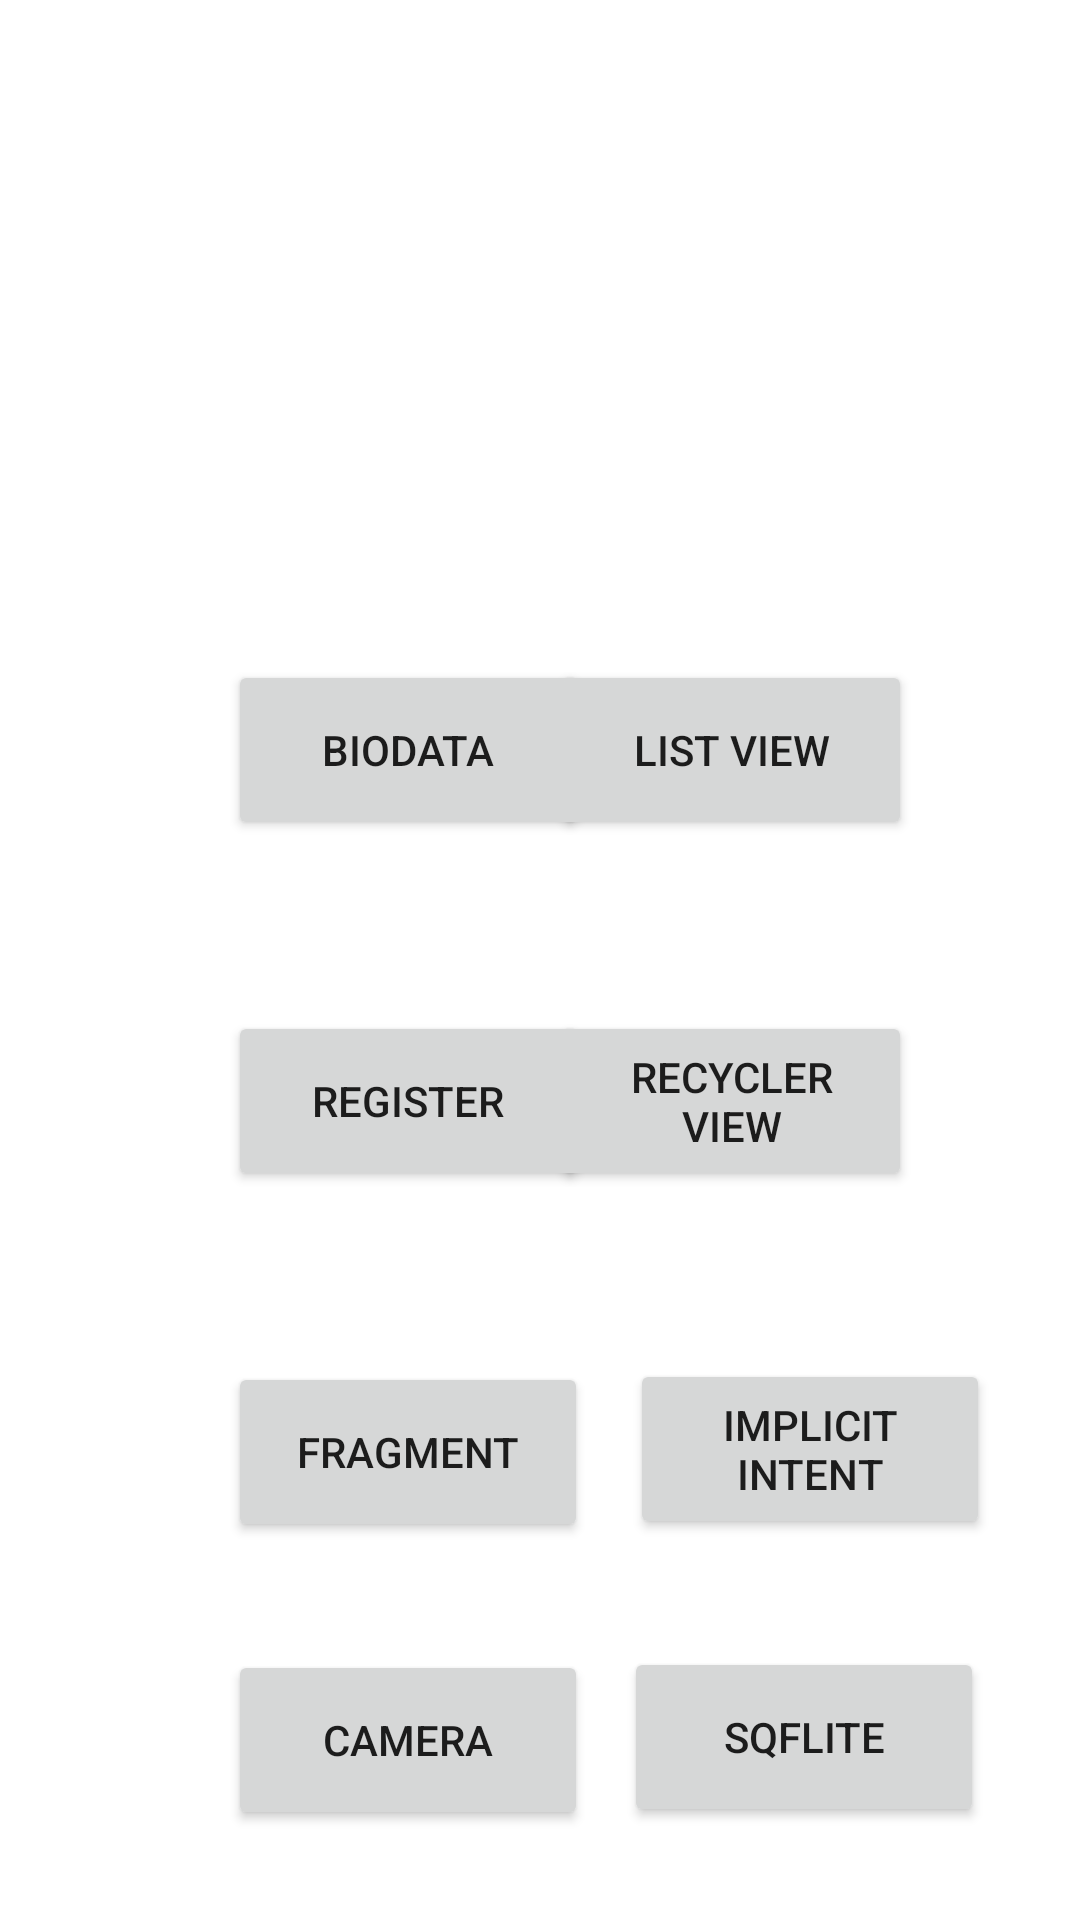

Android layout source for this screen:
<!-- AndroidManifest.xml: application theme Theme.Pertemuan1 -->
<!-- res/layout/activity_home.xml -->
<?xml version="1.0" encoding="utf-8"?>
<androidx.constraintlayout.widget.ConstraintLayout xmlns:android="http://schemas.android.com/apk/res/android"
    xmlns:app="http://schemas.android.com/apk/res-auto"
    xmlns:tools="http://schemas.android.com/tools"
    android:layout_width="match_parent"
    android:layout_height="match_parent"
    tools:context=".HomeActivity">

    <Button
        android:id="@+id/btn_bio"
        android:layout_width="120dp"
        android:layout_height="60dp"
        android:layout_marginStart="76dp"
        android:layout_marginTop="220dp"
        android:editable="false"
        android:onClick="Biodata"
        android:text="Biodata"
        app:layout_constraintStart_toStartOf="parent"
        app:layout_constraintTop_toTopOf="parent" />

    <Button
        android:id="@+id/btn_lv"
        android:layout_width="120dp"
        android:layout_height="60dp"
        android:layout_marginEnd="68dp"
        android:text="List View"
        app:layout_constraintEnd_toEndOf="parent"
        app:layout_constraintStart_toEndOf="@+id/btn_bio"
        app:layout_constraintTop_toTopOf="@+id/btn_bio" />

    <Button
        android:id="@+id/btn_reg"
        android:layout_width="120dp"
        android:layout_height="60dp"
        android:layout_marginTop="57dp"
        android:text="Register"
        app:layout_constraintStart_toStartOf="@+id/btn_bio"
        app:layout_constraintTop_toBottomOf="@+id/btn_bio" />

    <Button
        android:id="@+id/btn_recyc"
        android:layout_width="120dp"
        android:layout_height="60dp"
        android:text="Recycler View"
        app:layout_constraintEnd_toEndOf="@+id/btn_lv"
        app:layout_constraintStart_toStartOf="@+id/btn_lv"
        app:layout_constraintTop_toTopOf="@+id/btn_reg" />

    <Button
        android:id="@+id/btn_frag"
        android:layout_width="120dp"
        android:layout_height="60dp"
        android:layout_marginTop="57dp"
        android:text="Fragment"
        app:layout_constraintStart_toStartOf="@+id/btn_reg"
        app:layout_constraintTop_toBottomOf="@+id/btn_reg" />

    <Button
        android:id="@+id/btn_intn"
        android:layout_width="120dp"
        android:layout_height="60dp"
        android:layout_marginStart="14dp"
        android:layout_marginTop="56dp"
        android:text="Implicit Intent"
        app:layout_constraintStart_toEndOf="@+id/btn_frag"
        app:layout_constraintTop_toBottomOf="@+id/btn_recyc" />

    <Button
        android:id="@+id/btn_sqflite"
        android:layout_width="120dp"
        android:layout_height="60dp"
        android:layout_marginStart="12dp"
        android:layout_marginTop="152dp"
        android:text="SQFLITE"
        app:layout_constraintStart_toEndOf="@+id/btn_frag"
        app:layout_constraintTop_toBottomOf="@+id/btn_recyc" />

    <Button
        android:id="@+id/btn_camera"
        android:layout_width="120dp"
        android:layout_height="60dp"
        android:layout_marginTop="36dp"
        android:text="Camera"
        app:layout_constraintEnd_toEndOf="@+id/btn_frag"
        app:layout_constraintHorizontal_bias="0.0"
        app:layout_constraintStart_toStartOf="@+id/btn_frag"
        app:layout_constraintTop_toBottomOf="@+id/btn_frag" />

    <Button
        android:id="@+id/btn_logout"
        android:layout_width="120dp"
        android:layout_height="60dp"
        android:layout_marginTop="36dp"
        android:text="Logout"
        app:layout_constraintEnd_toEndOf="@+id/btn_frag"
        app:layout_constraintHorizontal_bias="0.0"
        app:layout_constraintStart_toStartOf="@+id/btn_camera"
        app:layout_constraintTop_toBottomOf="@+id/btn_camera" />

</androidx.constraintlayout.widget.ConstraintLayout>
<!-- resources referenced by this layout -->
<resources>
  <style name="Theme.Pertemuan1" parent="Theme.MaterialComponents.DayNight.NoActionBar">
          
          <item name="colorPrimary">@color/purple_500</item>
          <item name="colorPrimaryVariant">@color/purple_700</item>
          <item name="colorOnPrimary">@color/white</item>
          
          <item name="colorSecondary">@color/teal_200</item>
          <item name="colorSecondaryVariant">@color/teal_700</item>
          <item name="colorOnSecondary">@color/black</item>
          
          <item name="android:statusBarColor">?attr/colorPrimaryVariant</item>
          
      </style>
  <!-- not gathered from this repository: default colours our renderer supplied (Android Studio template values) -->
  <color name="purple_500">#FF6200EE</color>
  <color name="purple_700">#FF3700B3</color>
  <color name="teal_200">#FF03DAC5</color>
  <color name="teal_700">#FF018786</color>
  <color name="black">#FF000000</color>
  <color name="white">#FFFFFFFF</color>
</resources>
